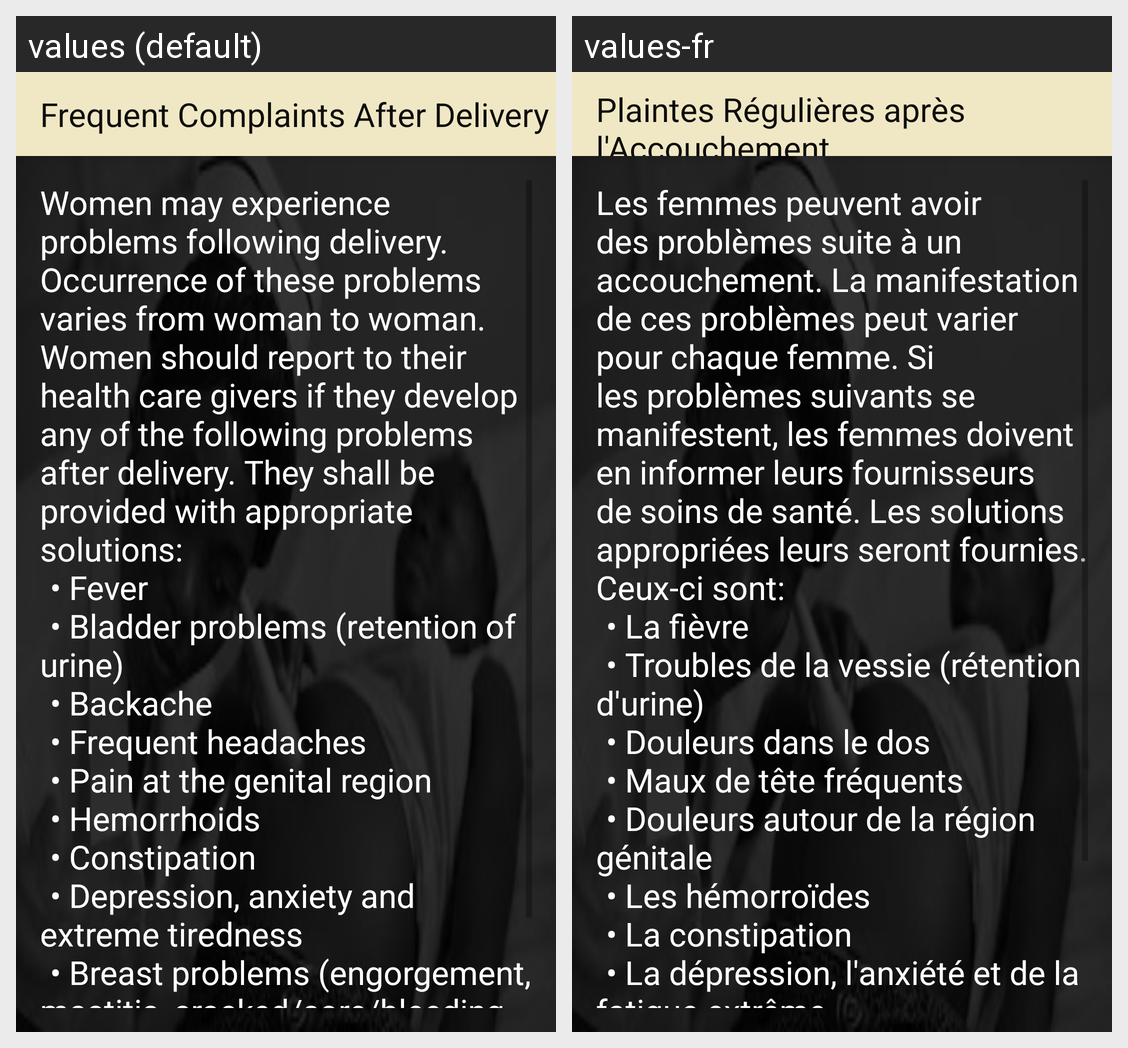

Locale-by-locale string values for the Android screen shown in this grid:
Android screen res/layout/activity_frequent_complaints_after_delivery.xml rendered under 2 locales, left to right: values (default), values-fr. Device: Nexus 5 (rendered at 1080×1920; each locale shown at half size, 540×960, under a caption strip naming it); theme AppTheme.
Strings drawn on this screen, with the default value and each locale's value (text and hints the layout hard-codes, and strings that could not be matched under every locale, appear in the picture but are not listed):

title_activity_frequent_complaints_after_delivery
  values: Frequent Complaints After Delivery
  values-fr: Plaintes Régulières après l'Accouchement

frequent_complaints_text
  values: Women may experience problems following delivery. Occurrence of these problems varies from woman to woman. Women should report to their health care givers if they develop any of the following problems after delivery. They shall be provided with appropriate solutions:
       	• Fever
       	• Bladder problems (retention of urine)
       	• Backache
       	• Frequent headaches
       	• Pain at the genital region
       	• …[clipped]
  values-fr: Les femmes peuvent avoir des problèmes suite à un accouchement. La manifestation de ces problèmes peut varier pour chaque femme. Si les problèmes suivants se manifestent, les femmes doivent en informer leurs fournisseurs de soins de santé. Les solutions appropriées leurs seront fournies. Ceux-ci sont:
       	• La fièvre
       	• Troubles de la vessie (rétention d'urine)
       	• Douleurs dans le dos
       	• Maux de …[clipped]
